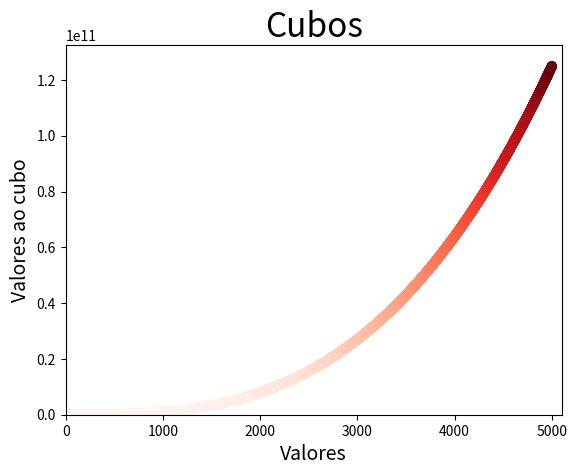

Reproduce this figure in Python.
import matplotlib.pyplot as plt

x_values = list(range(1, 5001))
y_values = [x**3 for x in x_values]

# Define o titulo e nomeia a coordenadas
plt.title("Cubos", fontsize=24)
plt.xlabel('Valores', fontsize=14)
plt.ylabel('Valores ao cubo', fontsize=14)

# Grafico de linhas
plt.scatter(x_values, y_values, c=y_values, cmap=plt.cm.Reds, s=40)
plt.axis([0, 5100, 0, 132500000000])

plt.show()
